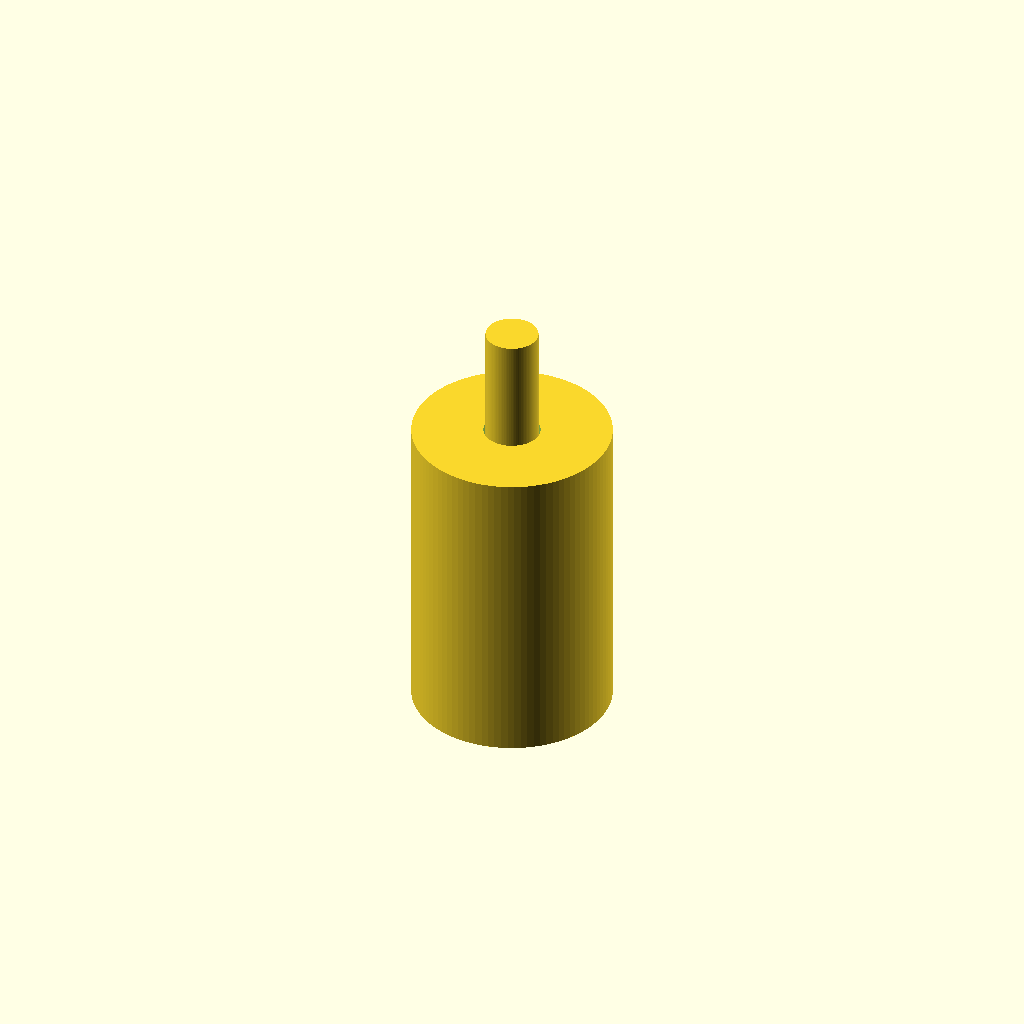
Cell 1: the model at its default parameters.
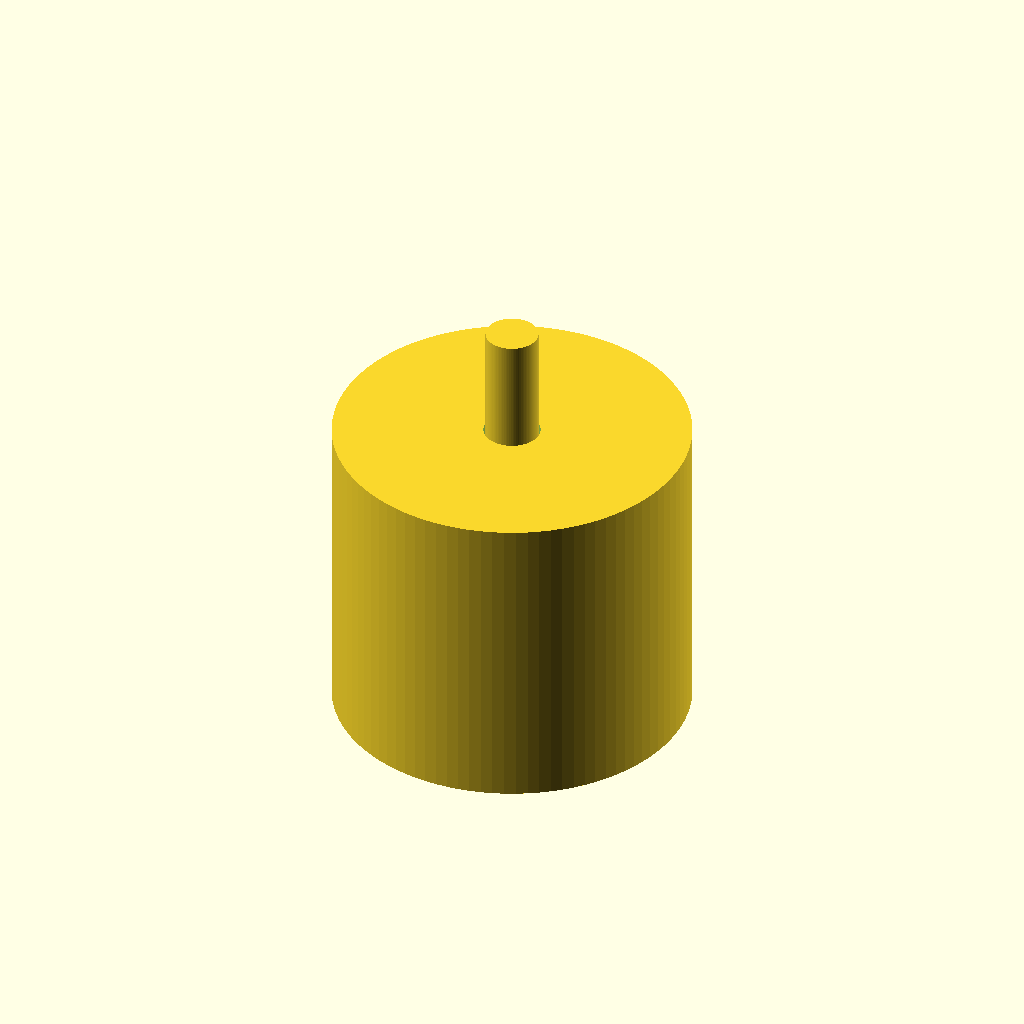
Cell 2 — bore_diameter set to 60, the other parameters unchanged.
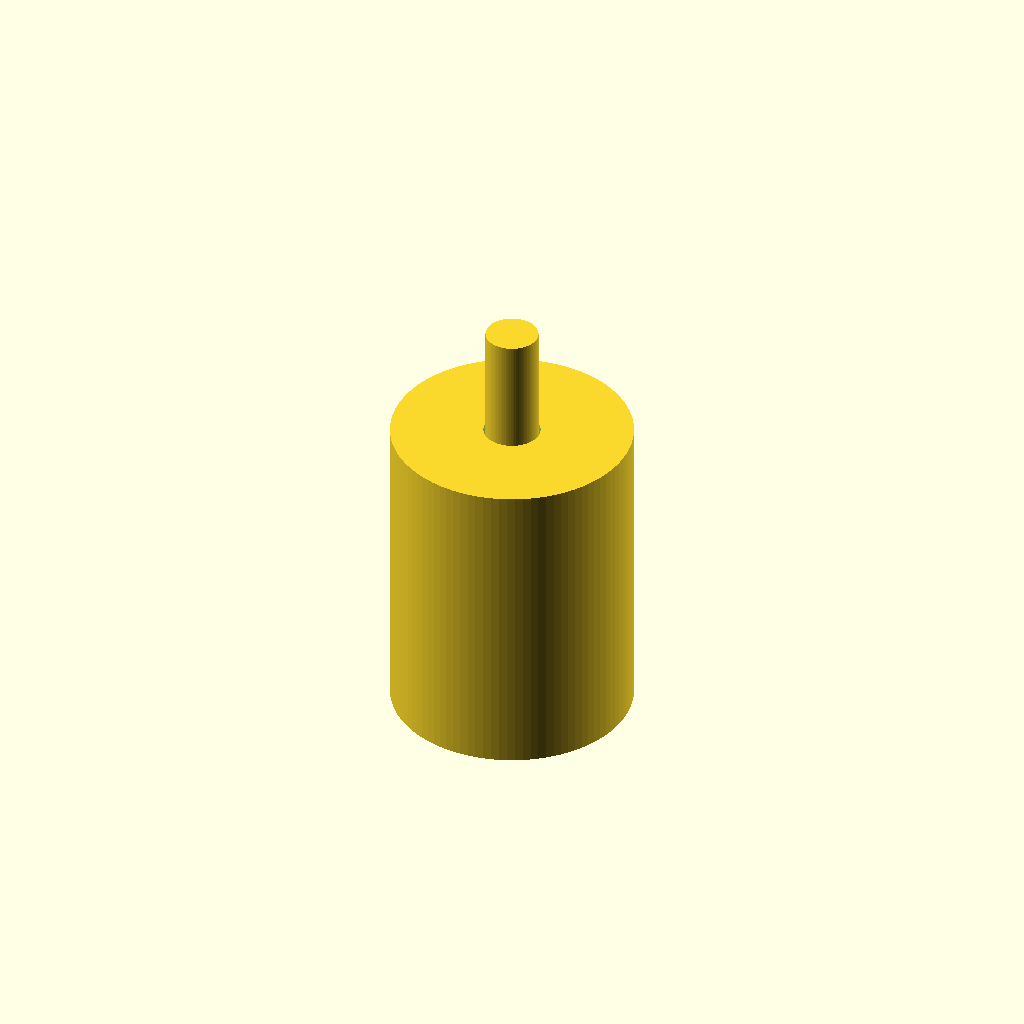
Cell 3: wall_thickness = 8 (everything else at default).
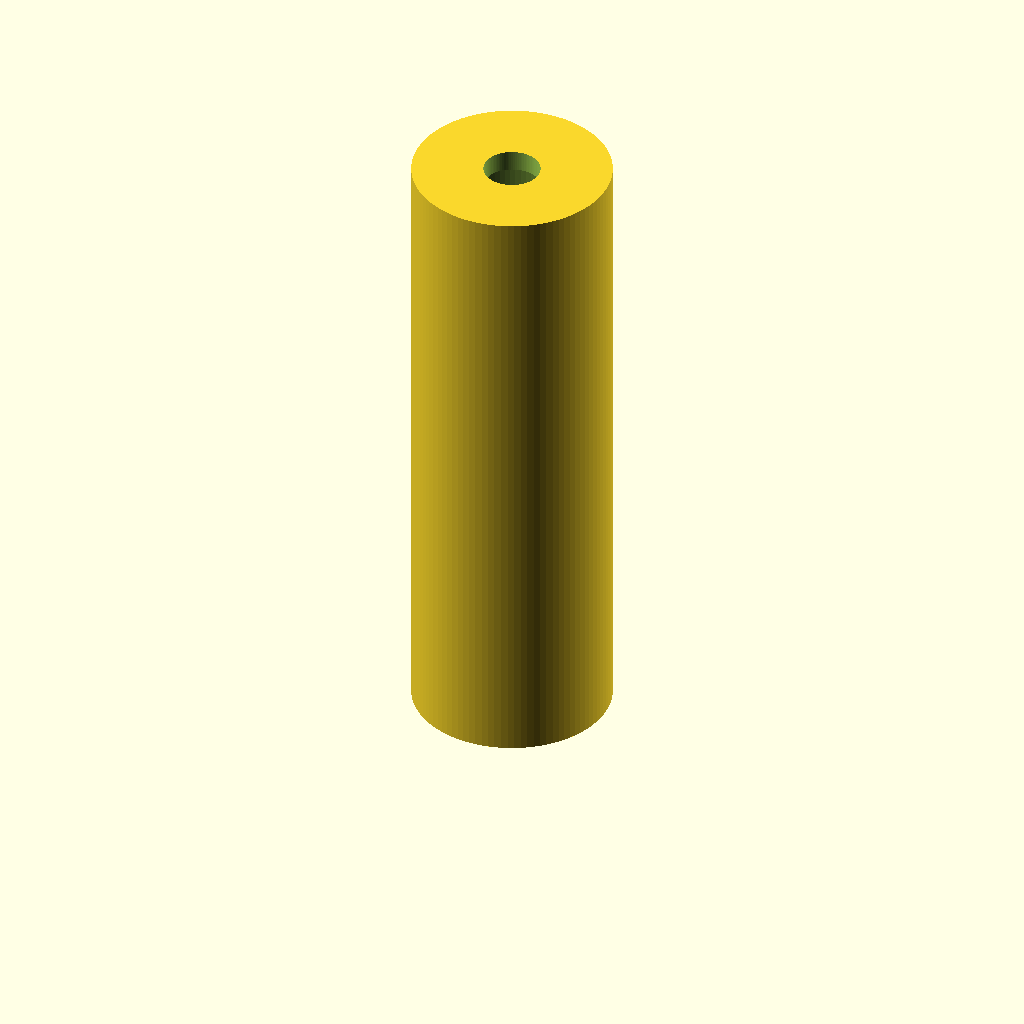
Cell 4: cylinder_length = 120 (everything else at default).
One fixed orthographic camera (rotation 55°, 0°, 25°; colour scheme Cornfield) for every cell.
The OpenSCAD source (sample/assembly/piston_cylinder_0.scad):
// @main_component Hollow Cylinder

// Functional print-in-place piston-cylinder assembly.
// All dimensions are millimetres. The cylinder and piston are disjoint solids.

$fn = 96;

bore_diameter = 30;
wall_thickness = 4;
cylinder_outer_diameter = bore_diameter + 2 * wall_thickness;
cylinder_length = 60;
rear_end_thickness = 4;
front_end_thickness = 4;
chamber_length = cylinder_length - rear_end_thickness - front_end_thickness;

piston_head_diameter = 29.2;
piston_head_thickness = 8;
radial_bore_clearance = (bore_diameter - piston_head_diameter) / 2;

rod_diameter = 10;
rod_guide_diameter = 10.8;
rod_length = 50;

// The piston head bottom may move from z=4 to z=44: exactly 40 mm.
// @param min=4 max=44 step=1 label=Piston_position
piston_z = 24;

epsilon = 0.2;

module hollow_cylinder() {
    difference() {
        cylinder(d = cylinder_outer_diameter, h = cylinder_length);

        // Axial 30 mm bore, leaving 4 mm integral walls at both ends.
        translate([0, 0, rear_end_thickness])
            cylinder(d = bore_diameter, h = chamber_length);

        // Coaxial rod guide through the front wall, with 0.4 mm radial clearance.
        translate([0, 0, cylinder_length - front_end_thickness - epsilon])
            cylinder(d = rod_guide_diameter,
                     h = front_end_thickness + 2 * epsilon);
    }
}

module piston_and_rod() {
    union() {
        // Head has 0.4 mm running clearance per side inside the bore.
        translate([0, 0, piston_z])
            cylinder(d = piston_head_diameter, h = piston_head_thickness);

        // Slight overlap joins the rod only to its own piston head.
        translate([0, 0, piston_z + piston_head_thickness - epsilon])
            cylinder(d = rod_diameter, h = rod_length + epsilon);
    }
}

hollow_cylinder();
piston_and_rod();
Customizer parameters (derived from the source; name, type, default, range or options):
bore_diameter: number, default 30
wall_thickness: number, default 4
cylinder_length: number, default 60
rear_end_thickness: number, default 4
front_end_thickness: number, default 4
piston_head_diameter: number, default 29.2
piston_head_thickness: number, default 8
rod_diameter: number, default 10
rod_guide_diameter: number, default 10.8
rod_length: number, default 50
piston_z: number, default 24
epsilon: number, default 0.2
